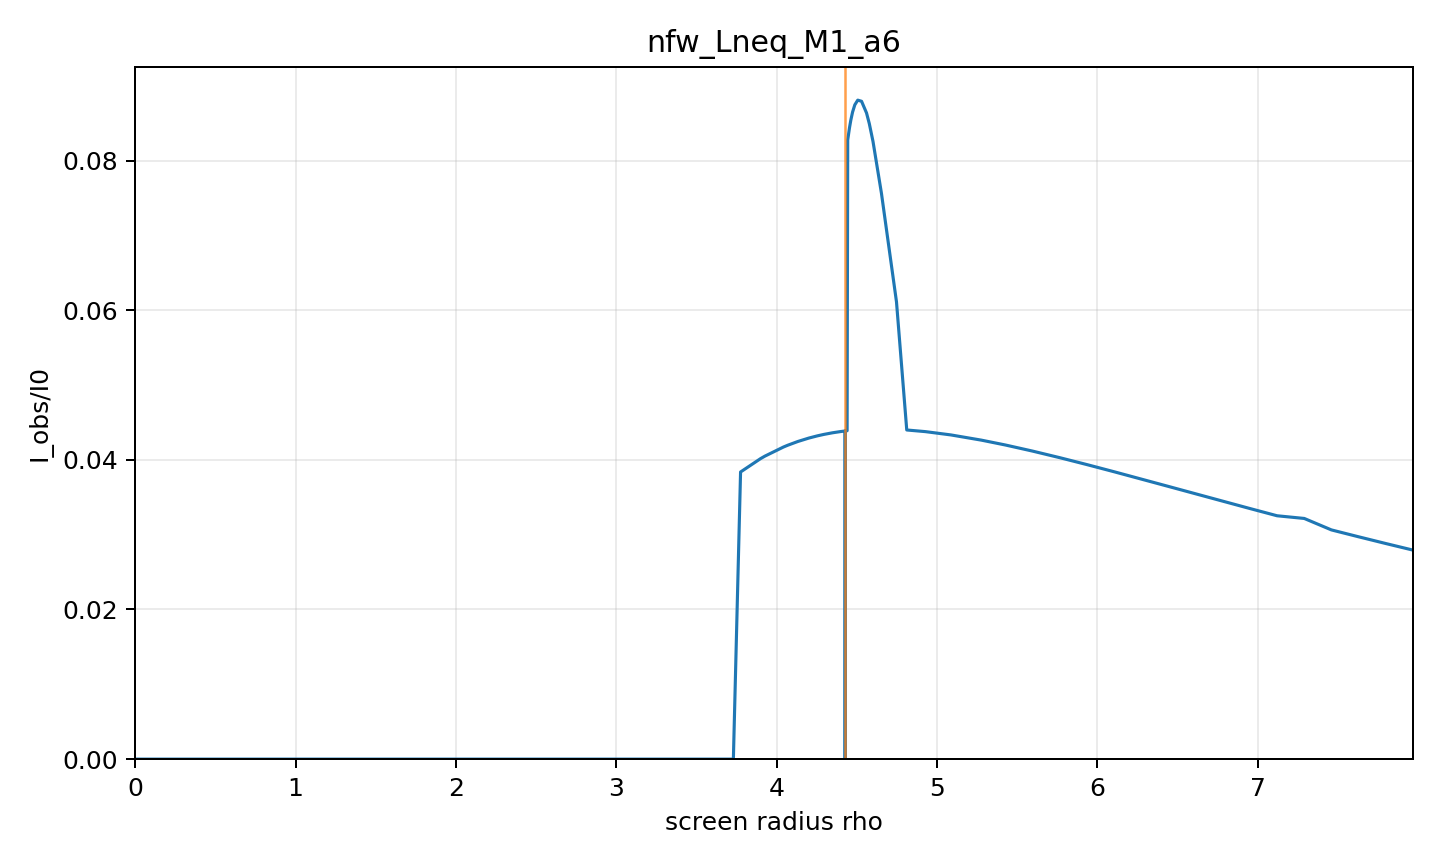

The table this chart was drawn from, first rows:
rho, alpha, b, Iobs_over_I0, direct, lensing_ring, photon_ring, intersection_count, termination_reason, max_phi_reached, phi_end
0.0, 0.0, 0.0, 0.0, 0.0, 0.0, 0.0, 0, axis, False, 0.0
0.1695, 0.01793, 0.2565, 0, 0.0, 0.0, 0.0, 0, black_hole_horizon, False, 0.09204
0.3391, 0.03584, 0.5128, 0, 0.0, 0.0, 0.0, 0, black_hole_horizon, False, 0.1843
0.5086, 0.05374, 0.7685, 0, 0.0, 0.0, 0.0, 0, black_hole_horizon, False, 0.2771
0.6782, 0.07159, 1.024, 0, 0.0, 0.0, 0.0, 0, black_hole_horizon, False, 0.3706
0.8477, 0.08941, 1.278, 0, 0.0, 0.0, 0.0, 0, black_hole_horizon, False, 0.4652
1.017, 0.1072, 1.53, 0, 0.0, 0.0, 0.0, 0, black_hole_horizon, False, 0.5611
1.187, 0.1249, 1.782, 0, 0.0, 0.0, 0.0, 0, black_hole_horizon, False, 0.6586
1.356, 0.1425, 2.032, 0, 0.0, 0.0, 0.0, 0, black_hole_horizon, False, 0.7582
1.526, 0.16, 2.279, 0, 0.0, 0.0, 0.0, 0, black_hole_horizon, False, 0.8601
1.695, 0.1774, 2.525, 0, 0.0, 0.0, 0.0, 0, black_hole_horizon, False, 0.9649
1.865, 0.1947, 2.769, 0, 0.0, 0.0, 0.0, 0, black_hole_horizon, False, 1.073
2.035, 0.2119, 3.01, 0, 0.0, 0.0, 0.0, 0, black_hole_horizon, False, 1.185
2.204, 0.229, 3.248, 0, 0.0, 0.0, 0.0, 0, black_hole_horizon, False, 1.302
2.374, 0.2459, 3.484, 0, 0.0, 0.0, 0.0, 0, black_hole_horizon, False, 1.424
2.543, 0.2627, 3.716, 0, 0.0, 0.0, 0.0, 0, black_hole_horizon, False, 1.554
2.713, 0.2794, 3.946, 0, 0.0, 0.0, 0.0, 0, black_hole_horizon, False, 1.691
2.882, 0.2959, 4.172, 0, 0.0, 0.0, 0.0, 0, black_hole_horizon, False, 1.838
3.052, 0.3122, 4.395, 0, 0.0, 0.0, 0.0, 0, black_hole_horizon, False, 1.998
3.221, 0.3283, 4.614, 0, 0.0, 0.0, 0.0, 0, black_hole_horizon, False, 2.174
3.32, 0.3377, 4.74, 0, 0.0, 0.0, 0.0, 0, black_hole_horizon, False, 2.286
3.391, 0.3443, 4.83, 0, 0.0, 0.0, 0.0, 0, black_hole_horizon, False, 2.371
3.56, 0.3601, 5.042, 0, 0.0, 0.0, 0.0, 0, black_hole_horizon, False, 2.596
3.577, 0.3617, 5.063, 0, 0.0, 0.0, 0.0, 0, black_hole_horizon, False, 2.62
3.73, 0.3757, 5.25, 0, 0.0, 0.0, 0.0, 0, black_hole_horizon, False, 2.862
3.775, 0.3798, 5.305, 0.03837, 0.03837, 0.0, 0.0, 1, black_hole_horizon, False, 2.942
3.9, 0.3911, 5.455, 0.04016, 0.04016, 0.0, 0.0, 1, black_hole_horizon, False, 3.192
3.926, 0.3936, 5.487, 0.04049, 0.04049, 0.0, 0.0, 1, black_hole_horizon, False, 3.253
4.043, 0.404, 5.625, 0.04171, 0.04171, 0.0, 0.0, 1, black_hole_horizon, False, 3.556
4.069, 0.4064, 5.656, 0.04195, 0.04195, 0.0, 0.0, 1, black_hole_horizon, False, 3.637
4.132, 0.412, 5.729, 0.04245, 0.04245, 0.0, 0.0, 1, black_hole_horizon, False, 3.854
4.201, 0.418, 5.809, 0.0429, 0.0429, 0.0, 0.0, 1, black_hole_horizon, False, 4.147
4.239, 0.4214, 5.853, 0.04312, 0.04312, 0.0, 0.0, 1, black_hole_horizon, False, 4.348
4.253, 0.4227, 5.869, 0.0432, 0.0432, 0.0, 0.0, 1, black_hole_horizon, False, 4.435
4.294, 0.4262, 5.916, 0.04339, 0.04339, 0.0, 0.0, 1, black_hole_horizon, False, 4.721
4.325, 0.4289, 5.951, 0.04352, 0.04352, 0.0, 0.0, 1, black_hole_horizon, False, 5.004
4.348, 0.431, 5.978, 0.04361, 0.04361, 0.0, 0.0, 1, black_hole_horizon, False, 5.286
4.367, 0.4326, 5.999, 0.04368, 0.04368, 0.0, 0.0, 1, black_hole_horizon, False, 5.565
4.381, 0.4338, 6.015, 0.04372, 0.04372, 0.0, 0.0, 1, black_hole_horizon, False, 5.844
4.391, 0.4348, 6.027, 0.04375, 0.04375, 0.0, 0.0, 1, black_hole_horizon, False, 6.121
4.4, 0.4355, 6.036, 0.04378, 0.04378, 0.0, 0.0, 1, black_hole_horizon, False, 6.398
4.406, 0.436, 6.043, 0.0438, 0.0438, 0.0, 0.0, 1, black_hole_horizon, False, 6.674
4.408, 0.4362, 6.046, 0.0438, 0.0438, 0.0, 0.0, 1, black_hole_horizon, False, 6.785
4.411, 0.4364, 6.049, 0.04381, 0.04381, 0.0, 0.0, 1, black_hole_horizon, False, 6.95
4.415, 0.4368, 6.053, 0.04382, 0.04382, 0.0, 0.0, 1, black_hole_horizon, False, 7.225
4.418, 0.437, 6.056, 0.04383, 0.04383, 0.0, 0.0, 1, black_hole_horizon, False, 7.5
4.42, 0.4372, 6.059, 0.04383, 0.04383, 0.0, 0.0, 1, black_hole_horizon, False, 7.774
4.421, 0.4374, 6.061, 0.04384, 0.04384, 0.0, 0.0, 1, black_hole_horizon, False, 8.049
4.423, 0.4375, 6.062, 0.04384, 0.04384, 0.0, 0.0, 1, black_hole_horizon, False, 8.323
4.424, 0.4376, 6.063, 0.04384, 0.04384, 0.0, 0.0, 1, black_hole_horizon, False, 8.597
4.424, 0.4376, 6.064, 0.04385, 0.04385, 0.0, 0.0, 1, black_hole_horizon, False, 8.871
4.425, 0.4377, 6.065, 0.04385, 0.04385, 0.0, 0.0, 1, black_hole_horizon, False, 9.145
4.426, 0.4377, 6.065, 0.04385, 0.04385, 0.0, 0.0, 1, black_hole_horizon, False, 9.418
4.426, 0.4377, 6.066, 0.04385, 0.04385, 0.0, 0.0, 1, black_hole_horizon, False, 9.692
4.426, 0.4378, 6.066, 0.04385, 0.04385, 0.0, 0.0, 1, black_hole_horizon, False, 9.966
4.426, 0.4378, 6.066, 0.04385, 0.04385, 0.0, 0.0, 1, black_hole_horizon, False, 10.24
4.427, 0.4378, 6.066, 0.04385, 0.04385, 0.0, 0.0, 1, black_hole_horizon, False, 10.51
4.427, 0.4378, 6.066, 0.04385, 0.04385, 0.0, 0.0, 1, black_hole_horizon, False, 10.79
4.427, 0.4378, 6.066, 0.04385, 0.04385, 0.0, 0.0, 1, black_hole_horizon, False, 11.06
4.427, 0.4378, 6.067, 0.04385, 0.04385, 0.0, 0.0, 1, black_hole_horizon, False, 11.33
... 85 more rows
